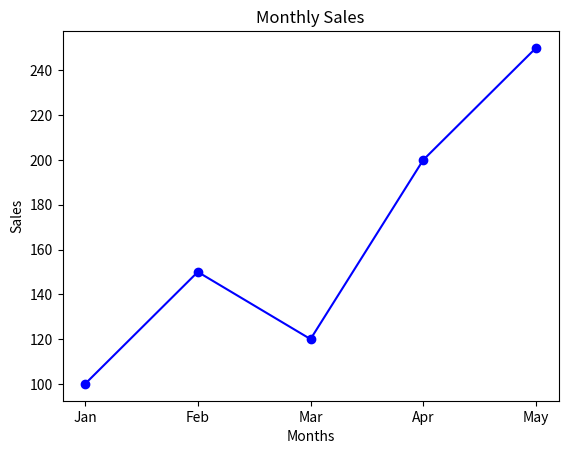
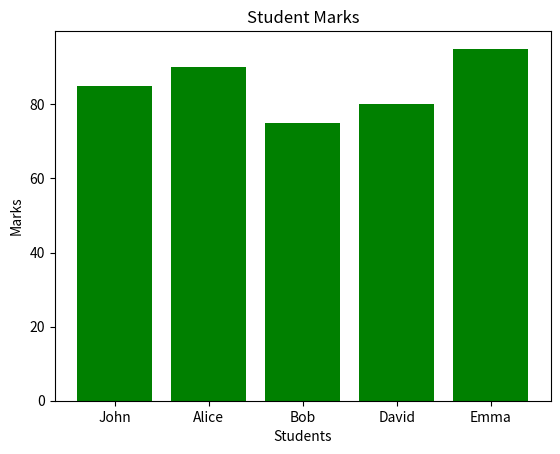
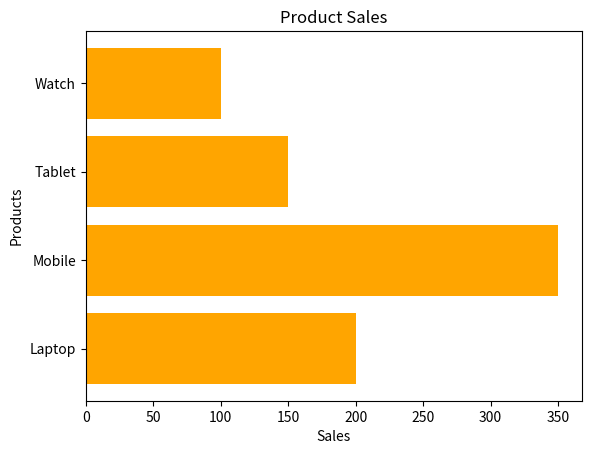

Python code for these plots, in order:
import matplotlib.pyplot as plt

# Data - Line chart
months = ["Jan", "Feb", "Mar", "Apr", "May"]
sales = [100, 150, 120, 200, 250]

# Create line chart
plt.plot(months, sales, marker="o", color="blue")

# Add title and labels
plt.title("Monthly Sales")
plt.xlabel("Months")
plt.ylabel("Sales")

# Display chart
plt.show()


# Data - bar chart
students = ["John", "Alice", "Bob", "David", "Emma"]
marks = [85, 90, 75, 80, 95]

# Create bar chart
plt.bar(students, marks, color="green")

# Add title and labels
plt.title("Student Marks")
plt.xlabel("Students")
plt.ylabel("Marks")

# Display chart
plt.show()


# Data - Horizontal bar chart
products = ["Laptop", "Mobile", "Tablet", "Watch"]
sales = [200, 350, 150, 100]

plt.barh(products, sales, color="orange")

plt.title("Product Sales")
plt.xlabel("Sales")
plt.ylabel("Products")

plt.show()
